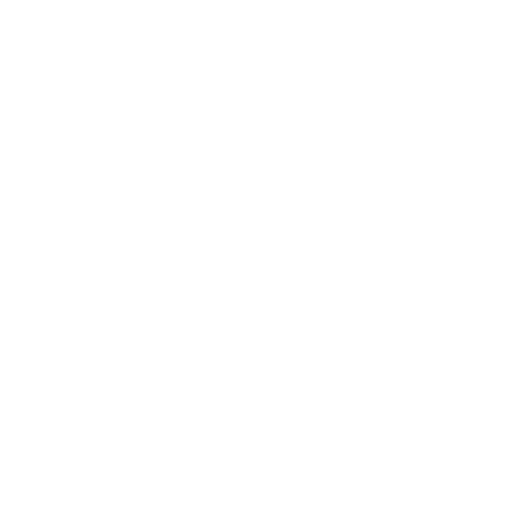
t = 0.00 s
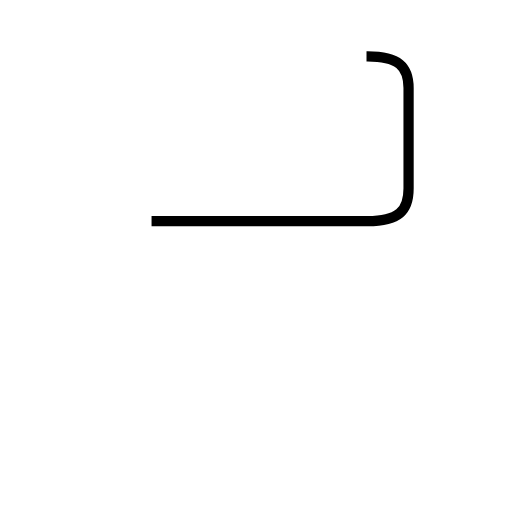
t = 1.28 s
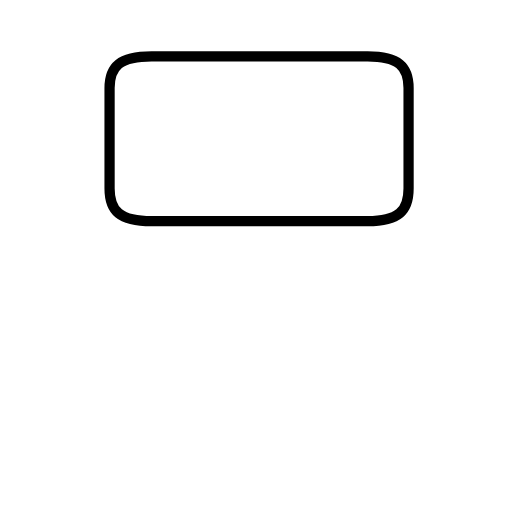
t = 2.57 s
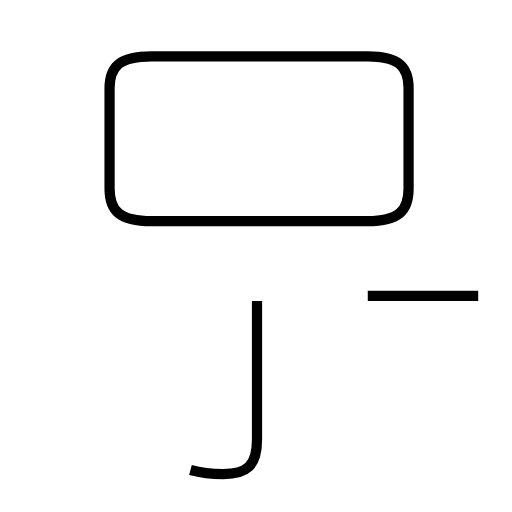
t = 3.56 s
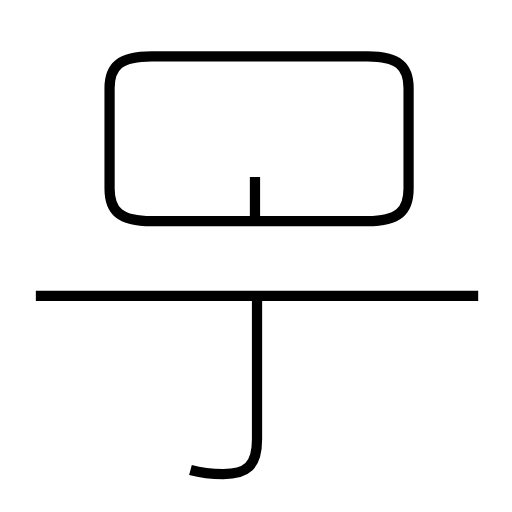
t = 4.65 s
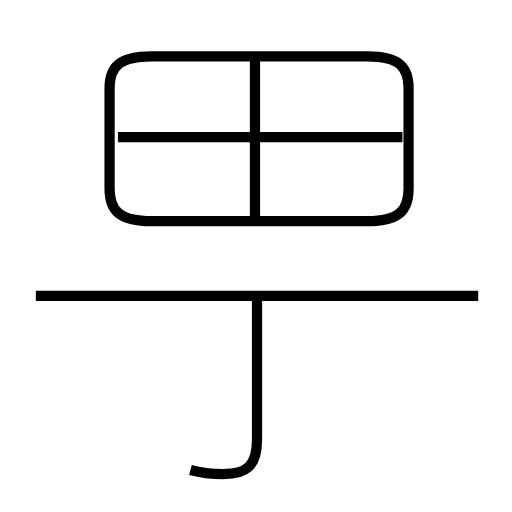
t = 5.83 s

The animated SVG that drew these frames (rendered in a browser with its animation timeline set to each time). Animation: 5 SMIL elements (animate=5); one cycle of 5.83 s.

<?xml version='1.0' encoding='utf-8'?>
<svg viewBox="0.0 -6.0 50.0 50.0" version="1.1" xmlns="http://www.w3.org/2000/svg"><rect x="-1000" y="-1000" width="2000" height="2000" stroke="white" fill="white" /><g style="fill:none;stroke:#000000;stroke-width:1"><path d="M 14.8 -22.4 L 35.9 -22.4 C 38.9 -22.4 39.9 -23.4 39.9 -25.6 L 39.9 -35.4 C 39.9 -37.5 38.9 -38.5 35.9 -38.5 L 14.8 -38.5 C 11.7 -38.5 10.7 -37.5 10.7 -35.4 L 10.7 -25.6 C 10.7 -23.4 11.7 -22.4 14.8 -22.4 Z " transform="translate(0.0 38.0)" stroke-dasharray="85.60375168700413" stroke-dashoffset="85.60375168700413"><animate attributeName="stroke-dashoffset" from="85.60375168700413" to="0" dur="2.568112550610124s" begin="0s; anim_end.end" fill="freeze" id="anim0" /></path><path d="M 18.6 1.9 C 19.7 2.2 20.8 2.3 21.8 2.3 C 24.1 2.3 25.1 1.5 25.1 -1.1 L 25.1 -14.6 " transform="translate(0.0 38.0)" stroke-dasharray="22.278553334282226" stroke-dashoffset="22.278553334282226"><animate attributeName="stroke-dashoffset" from="22.278553334282226" to="0" dur="0.6683566000284668s" begin="anim0.end" fill="freeze" id="anim1" /></path><path d="M 46.7 -15.1 L 3.5 -15.1 " transform="translate(0.0 38.0)" stroke-dasharray="43.2" stroke-dashoffset="43.2"><animate attributeName="stroke-dashoffset" from="43.2" to="0" dur="1.296s" begin="anim1.end" fill="freeze" id="anim2" /></path><path d="M 24.9 -22.9 L 24.9 -38.2 " transform="translate(0.0 38.0)" stroke-dasharray="15.300000000000004" stroke-dashoffset="15.300000000000004"><animate attributeName="stroke-dashoffset" from="15.300000000000004" to="0" dur="0.45900000000000013s" begin="anim2.end" fill="freeze" id="anim3" /></path><path d="M 39.3 -30.6 L 11.5 -30.6" transform="translate(0.0 38.0)" stroke-dasharray="27.799999999999997" stroke-dashoffset="27.799999999999997"><animate attributeName="stroke-dashoffset" from="27.799999999999997" to="0" dur="0.8339999999999999s" begin="anim3.end" fill="freeze" id="anim_end" /></path></g></svg>
